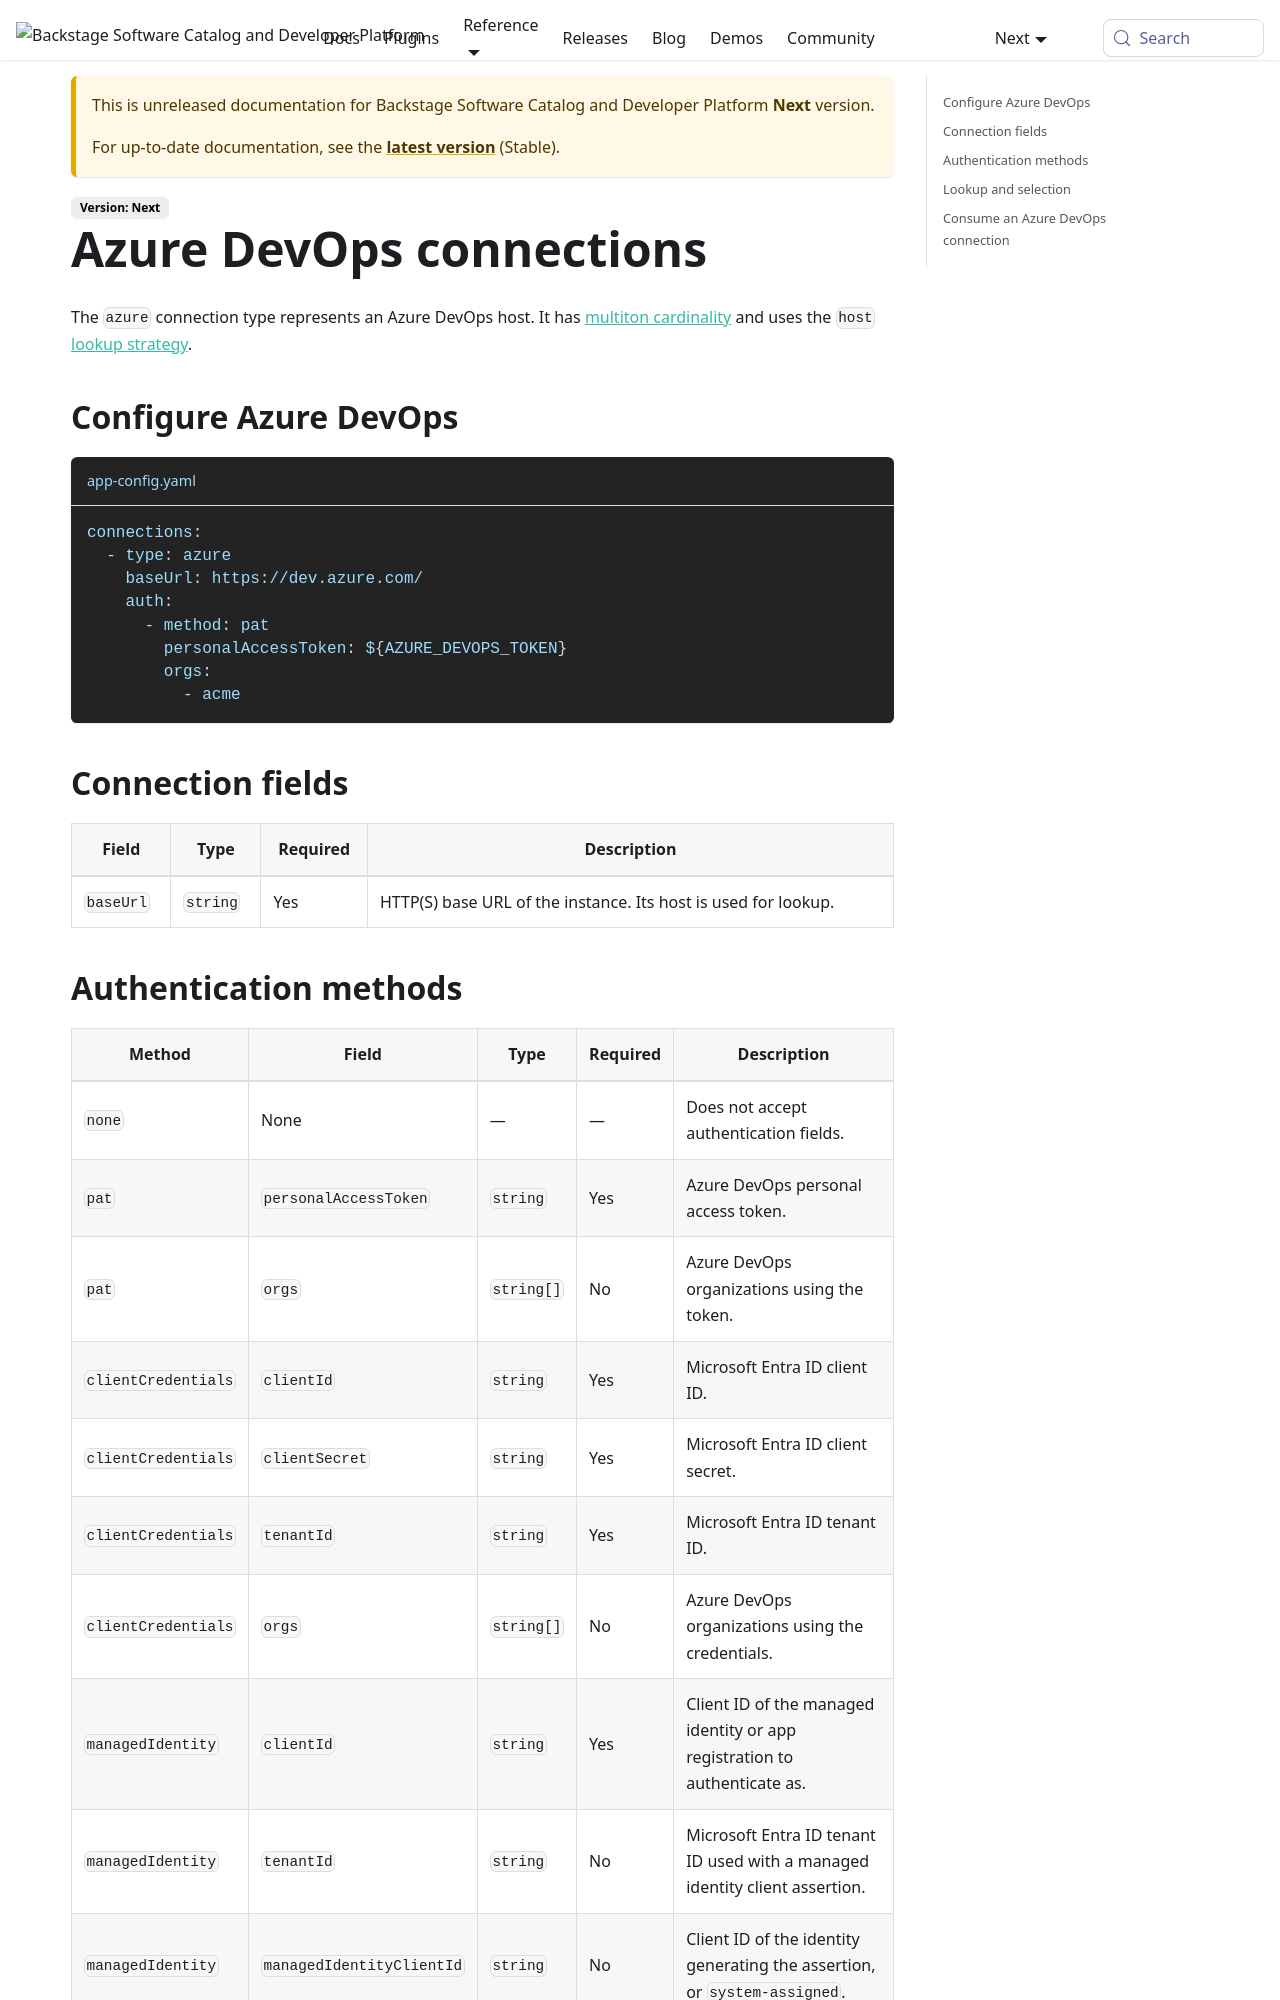

repository: backstage/backstage · page: docs/next/backend-system/core-services/connections/types/azure/index.html · generator: mkdocs

---
id: azure
title: Azure DevOps connections
description: Configure and consume Azure DevOps connections
---

The `azure` connection type represents an Azure DevOps host. It has
[multiton cardinality](../01-concepts.md#cardinality) and uses the `host`
[lookup strategy](../01-concepts.md#lookup-strategies).

## Configure Azure DevOps

```yaml title="app-config.yaml"
connections:
  - type: azure
    baseUrl: https://dev.azure.com/
    auth:
      - method: pat
        personalAccessToken: ${AZURE_DEVOPS_TOKEN}
        orgs:
          - acme
```

## Connection fields

| Field     | Type     | Required | Description                                                    |
| --------- | -------- | -------- | -------------------------------------------------------------- |
| `baseUrl` | `string` | Yes      | HTTP(S) base URL of the instance. Its host is used for lookup. |
